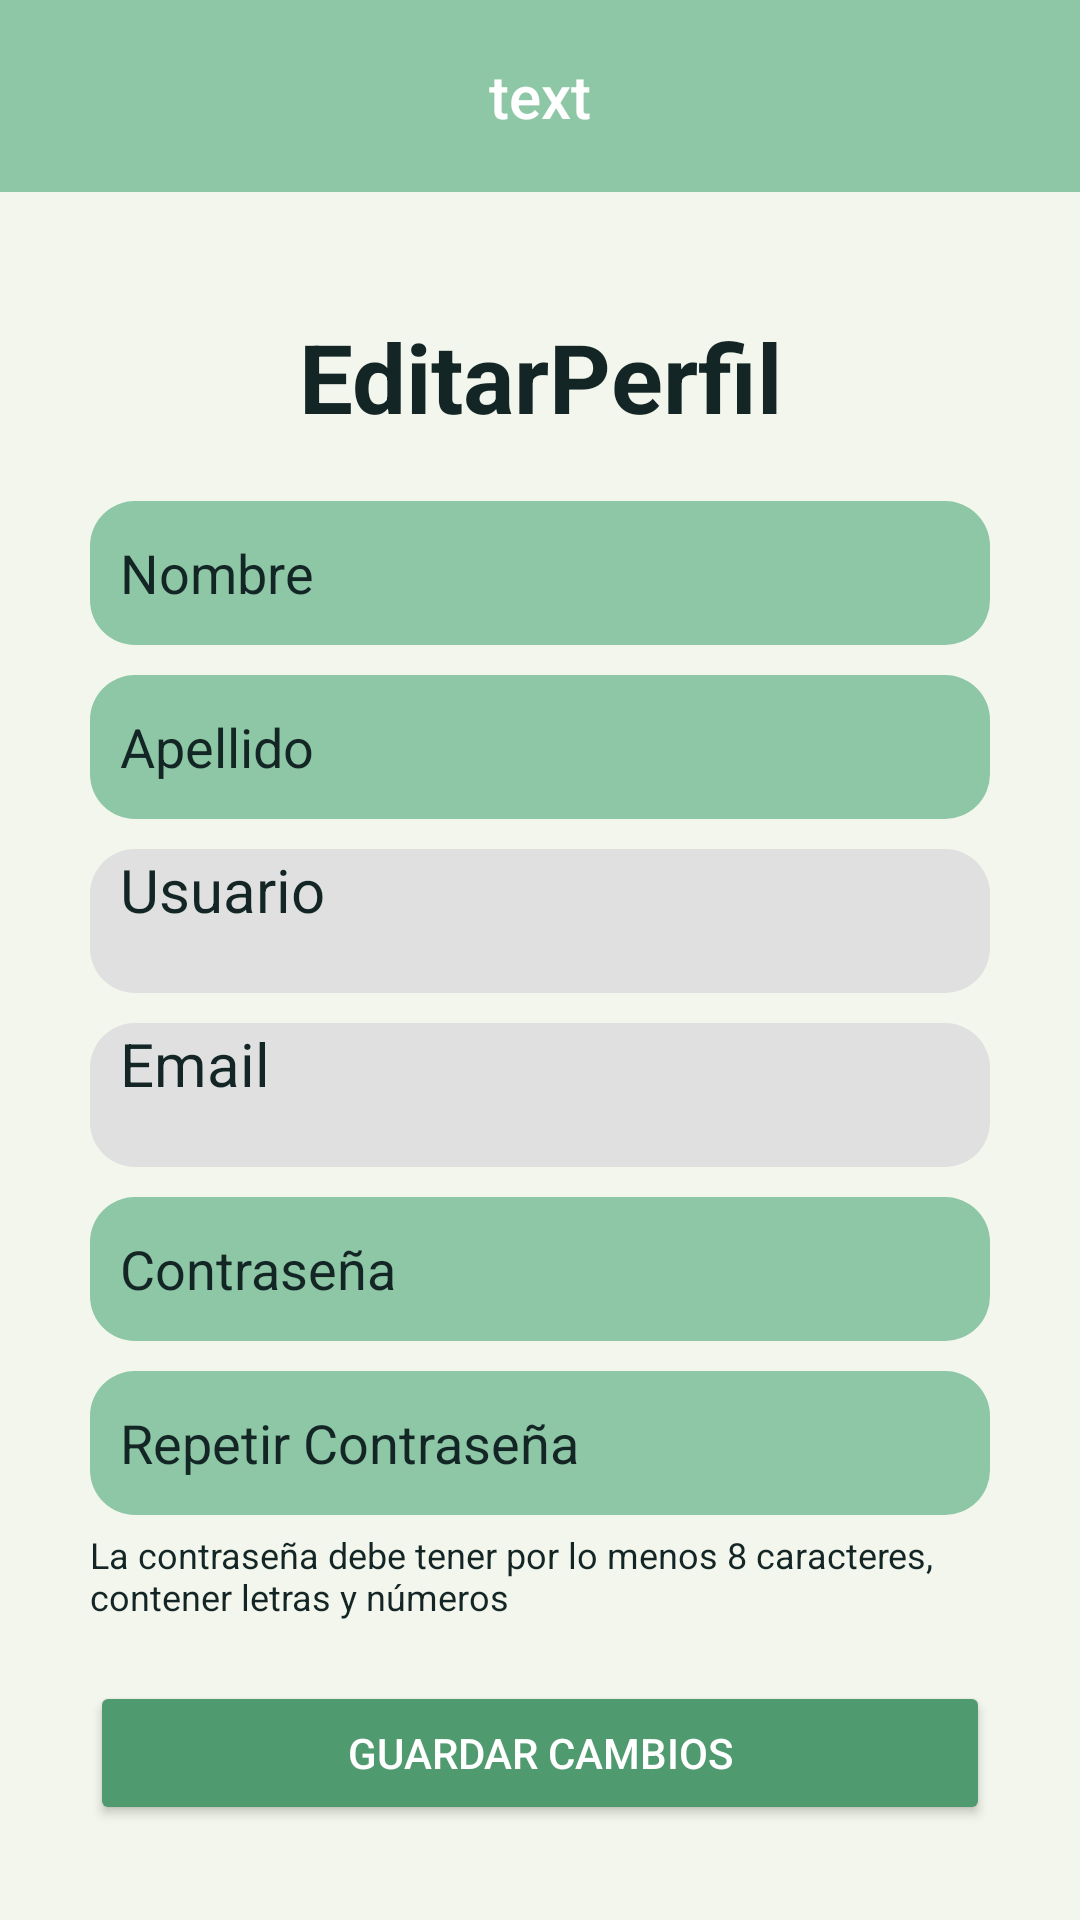

This screen was rendered from an Android layout file. Write that file and the resources it references.
<!-- AndroidManifest.xml: application theme Theme.FinalProg2 -->
<!-- res/layout/fragment_editar_perfil.xml -->
<?xml version="1.0" encoding="utf-8"?>
<androidx.constraintlayout.widget.ConstraintLayout xmlns:android="http://schemas.android.com/apk/res/android"
    xmlns:app="http://schemas.android.com/apk/res-auto"
    xmlns:tools="http://schemas.android.com/tools"
    android:layout_width="match_parent"
    android:layout_height="match_parent"
    android:fitsSystemWindows="true">


    
    <include
        layout="@layout/toolbar_layout"
        android:id="@+id/custom_toolbar"
        app:layout_constraintTop_toTopOf="parent"
        app:layout_constraintStart_toStartOf="parent"
        app:layout_constraintEnd_toEndOf="parent" />

    
    <TextView
        android:id="@+id/tv_titulo_EditarPerfil"
        android:layout_width="wrap_content"
        android:layout_height="wrap_content"
        android:text="@string/editarperfil"
        android:textColor="#132625"
        android:textSize="32sp"
        android:textStyle="bold"
        app:layout_constraintTop_toBottomOf="@id/custom_toolbar"
        app:layout_constraintStart_toStartOf="parent"
        app:layout_constraintEnd_toEndOf="parent"
        android:layout_marginTop="40dp" />

    
    <EditText
        android:id="@+id/input_nombre"
        android:layout_width="300dp"
        android:layout_height="48dp"
        android:background="@drawable/edit_text_bg"
        android:hint="@string/nombre"
        android:inputType="text"
        app:layout_constraintTop_toBottomOf="@id/tv_titulo_EditarPerfil"
        app:layout_constraintStart_toStartOf="parent"
        app:layout_constraintEnd_toEndOf="parent"
        android:layout_marginTop="20dp"
        android:layout_marginStart="32dp"
        android:layout_marginEnd="32dp"
        android:textColor="#132625"
        android:textColorHint="#132625"
        android:paddingStart="10dp"
        android:paddingEnd="10dp"
        tools:ignore="Autofill" />

    
    <EditText
        android:id="@+id/input_apellido"
        android:layout_width="300dp"
        android:layout_height="48dp"
        android:background="@drawable/edit_text_bg"
        android:hint="@string/apellido"
        android:inputType="text"
        app:layout_constraintTop_toBottomOf="@id/input_nombre"
        app:layout_constraintStart_toStartOf="parent"
        app:layout_constraintEnd_toEndOf="parent"
        android:layout_marginTop="10dp"
        android:layout_marginStart="32dp"
        android:layout_marginEnd="32dp"
        android:textColor="#132625"
        android:textColorHint="#132625"
        android:paddingStart="10dp"
        android:paddingEnd="10dp"
        tools:ignore="Autofill" />

    
    <TextView
        android:id="@+id/tv_usuario"
        android:layout_width="300dp"
        android:layout_height="48dp"
        android:background="@drawable/edit_text_bg"
        android:text="@string/usuario"
        android:backgroundTint="#E0E0E0"
        android:textSize="20sp"
        app:layout_constraintTop_toBottomOf="@id/input_apellido"
        app:layout_constraintStart_toStartOf="parent"
        app:layout_constraintEnd_toEndOf="parent"
        android:layout_marginTop="10dp"
        android:layout_marginStart="32dp"
        android:layout_marginEnd="32dp"
        android:textColor="#132625"
        android:textColorHint="#132625"
        android:paddingStart="10dp"
        android:paddingEnd="10dp" />

    
    <TextView
        android:id="@+id/tv_email"
        android:layout_width="300dp"
        android:layout_height="48dp"
        android:background="@drawable/edit_text_bg"
        android:text="@string/email"
        android:backgroundTint="#E0E0E0"
        android:textSize="20sp"
        app:layout_constraintTop_toBottomOf="@id/tv_usuario"
        app:layout_constraintStart_toStartOf="parent"
        app:layout_constraintEnd_toEndOf="parent"
        android:layout_marginTop="10dp"
        android:layout_marginStart="32dp"
        android:layout_marginEnd="32dp"
        android:textColor="#132625"
        android:textColorHint="#132625"
        android:paddingStart="10dp"
        android:paddingEnd="10dp"/>

    
    <EditText
        android:id="@+id/input_pass"
        android:layout_width="300dp"
        android:layout_height="48dp"
        android:background="@drawable/edit_text_bg"
        android:hint="@string/contrasenia"
        android:inputType="textPassword"
        app:layout_constraintTop_toBottomOf="@id/tv_email"
        app:layout_constraintStart_toStartOf="parent"
        app:layout_constraintEnd_toEndOf="parent"
        android:layout_marginTop="10dp"
        android:layout_marginStart="32dp"
        android:layout_marginEnd="32dp"
        android:textColor="#132625"
        android:textColorHint="#132625"
        android:paddingStart="10dp"
        android:paddingEnd="10dp"
        tools:ignore="Autofill" />

    
    <EditText
        android:id="@+id/input_repetir_pass"
        android:layout_width="300dp"
        android:layout_height="48dp"
        android:background="@drawable/edit_text_bg"
        android:hint="@string/repetir_contrasenia"
        android:inputType="textPassword"
        app:layout_constraintTop_toBottomOf="@id/input_pass"
        app:layout_constraintStart_toStartOf="parent"
        app:layout_constraintEnd_toEndOf="parent"
        android:layout_marginTop="10dp"
        android:layout_marginStart="32dp"
        android:layout_marginEnd="32dp"
        android:textColor="#132625"
        android:textColorHint="#132625"
        android:paddingStart="10dp"
        android:paddingEnd="10dp"
        tools:ignore="Autofill" />

    
    <TextView
        android:id="@+id/tv_PassRequerimientos"
        android:layout_width="300dp"
        android:layout_height="wrap_content"
        android:text="@string/requerimientos_pass"
        android:textColor="#132625"
        android:textSize="12sp"
        app:layout_constraintTop_toBottomOf="@id/input_repetir_pass"
        app:layout_constraintStart_toStartOf="parent"
        app:layout_constraintEnd_toEndOf="parent"
        android:layout_marginTop="5dp"
        android:layout_marginStart="32dp"
        android:layout_marginEnd="32dp" />

    
    <Button
        android:id="@+id/btn_guardarCambios"
        android:layout_width="300dp"
        android:layout_height="48dp"
        android:text="@string/guardar_cambios"
        app:layout_constraintTop_toBottomOf="@id/tv_PassRequerimientos"
        app:layout_constraintStart_toStartOf="parent"
        app:layout_constraintEnd_toEndOf="parent"
        android:layout_marginTop="20dp"
        android:layout_marginStart="32dp"
        android:layout_marginEnd="32dp"
        android:backgroundTint="#4F9A6E"
        android:textColor="#FFFFFF" />


</androidx.constraintlayout.widget.ConstraintLayout>
<!-- res/layout/toolbar_layout.xml (included above) -->
<?xml version="1.0" encoding="utf-8"?>
<androidx.appcompat.widget.Toolbar xmlns:android="http://schemas.android.com/apk/res/android"
    android:id="@+id/custom_toolbar"
    android:layout_width="match_parent"
    android:layout_height="wrap_content"
    android:background="#8EC7A5"
    android:elevation="4dp"
    android:titleTextColor="@android:color/black"
    android:popupTheme="@style/ThemeOverlay.AppCompat.Light"
   >

    <ImageButton
        android:id="@+id/left_menu_button"
        android:layout_width="wrap_content"
        android:layout_height="wrap_content"
        android:src="@drawable/ic_menu"
        android:contentDescription="Menu desplegable"
        android:background="?attr/selectableItemBackgroundBorderless"
        android:layout_gravity="start"
        android:padding="8dp" />

    <TextView
        android:id="@+id/toolbar_title"
        android:layout_width="wrap_content"
        android:layout_height="wrap_content"
        android:layout_gravity="center"
        android:text="text"
        android:textColor="@android:color/white"
        android:textSize="20sp"
        android:fontFamily="sans-serif-medium" />

    <ImageButton
        android:id="@+id/right_user_button"
        android:layout_width="wrap_content"
        android:layout_height="wrap_content"
        android:src="@drawable/ic_user"
        android:contentDescription="Usuario"
        android:background="?attr/selectableItemBackgroundBorderless"
        android:layout_gravity="end"
        android:padding="8dp" />
</androidx.appcompat.widget.Toolbar>
<!-- resources referenced by this layout -->
<resources>
  <!-- drawable edit_text_bg (drawable) -->
  <?xml version="1.0" encoding="utf-8"?>
  <shape xmlns:android="http://schemas.android.com/apk/res/android"
      android:shape="rectangle"
      android:padding="10dp">
  
      <solid android:color="#8EC7A5" />
      <corners
          android:bottomRightRadius="15dp"
          android:bottomLeftRadius="15dp"
          android:topLeftRadius="15dp"
          android:topRightRadius="15dp" />
  </shape>
  <string name="apellido">Apellido</string>
  <string name="contrasenia">Contraseña</string>
  <string name="editarperfil">EditarPerfil</string>
  <string name="email">Email</string>
  <string name="guardar_cambios">Guardar Cambios</string>
  <string name="nombre">Nombre</string>
  <string name="repetir_contrasenia">Repetir Contraseña</string>
  <string name="requerimientos_pass">La contraseña debe tener por lo menos 8 caracteres, contener letras y números</string>
  <string name="usuario">Usuario</string>
  <style name="Theme.FinalProg2" parent="Base.Theme.FinalProg2" />
  <style name="Base.Theme.FinalProg2" parent="Theme.Material3.DayNight.NoActionBar">
          
          
          <item name="android:windowBackground">@color/lightModeBackground</item>
  
  
      </style>
  <color name="lightModeBackground">#F3F6EC</color>
</resources>
